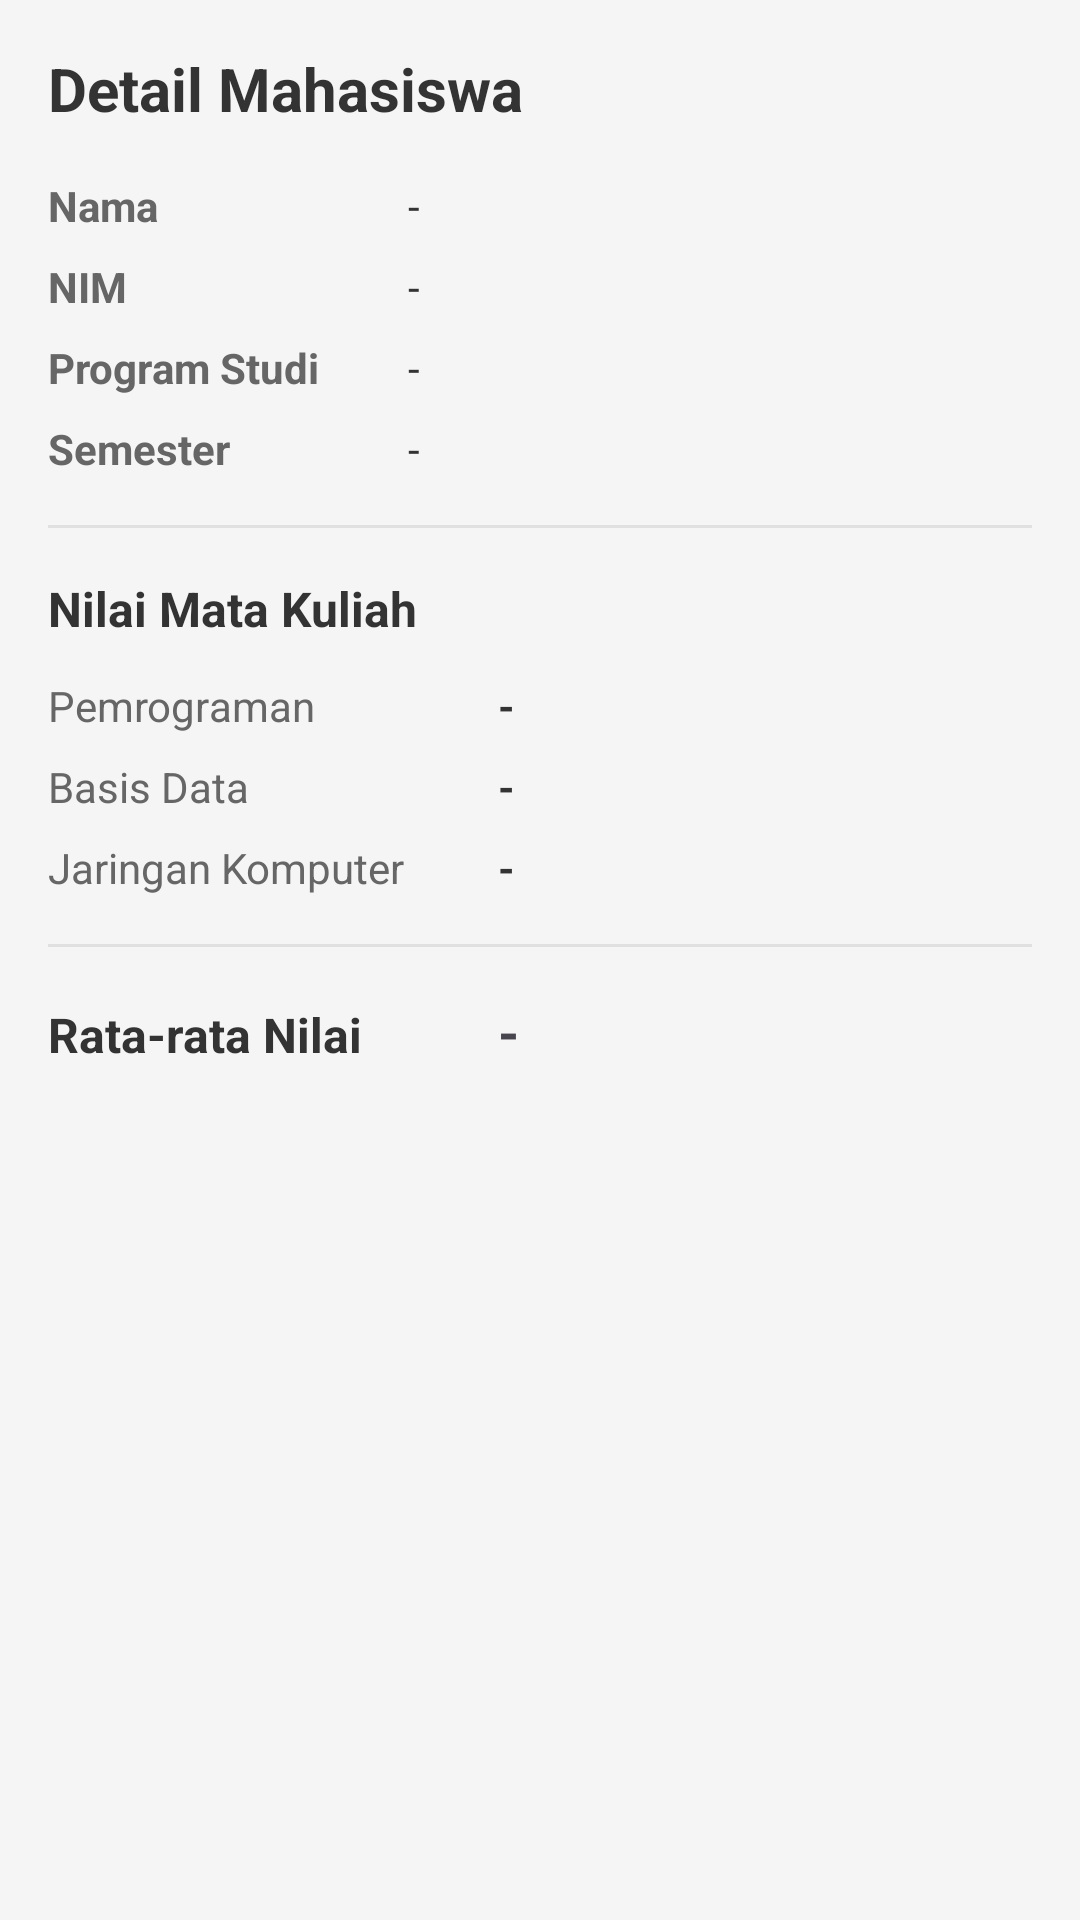

This screen was rendered from an Android layout file. Write that file and the resources it references.
<!-- AndroidManifest.xml: application theme Theme.Program_input_data -->
<!-- res/layout/dialog_detail_siswa.xml -->
<?xml version="1.0" encoding="utf-8"?>
<ScrollView xmlns:android="http://schemas.android.com/apk/res/android"
    android:layout_width="match_parent"
    android:layout_height="wrap_content"
    android:padding="16dp">

    <LinearLayout
        android:layout_width="match_parent"
        android:layout_height="wrap_content"
        android:orientation="vertical">

        <TextView
            android:layout_width="match_parent"
            android:layout_height="wrap_content"
            android:text="Detail Mahasiswa"
            android:textSize="20sp"
            android:textStyle="bold"
            android:textColor="#333333"
            android:layout_marginBottom="16dp" />

        <LinearLayout
            android:layout_width="match_parent"
            android:layout_height="wrap_content"
            android:orientation="horizontal"
            android:layout_marginBottom="8dp">

            <TextView
                android:layout_width="120dp"
                android:layout_height="wrap_content"
                android:text="Nama"
                android:textStyle="bold"
                android:textColor="#666666" />

            <TextView
                android:id="@+id/tvDetailNama"
                android:layout_width="0dp"
                android:layout_height="wrap_content"
                android:layout_weight="1"
                android:text="-"
                android:textColor="#333333" />

        </LinearLayout>

        <LinearLayout
            android:layout_width="match_parent"
            android:layout_height="wrap_content"
            android:orientation="horizontal"
            android:layout_marginBottom="8dp">

            <TextView
                android:layout_width="120dp"
                android:layout_height="wrap_content"
                android:text="NIM"
                android:textStyle="bold"
                android:textColor="#666666" />

            <TextView
                android:id="@+id/tvDetailNis"
                android:layout_width="0dp"
                android:layout_height="wrap_content"
                android:layout_weight="1"
                android:text="-"
                android:textColor="#333333" />

        </LinearLayout>

        <LinearLayout
            android:layout_width="match_parent"
            android:layout_height="wrap_content"
            android:orientation="horizontal"
            android:layout_marginBottom="8dp">

            <TextView
                android:layout_width="120dp"
                android:layout_height="wrap_content"
                android:text="Program Studi"
                android:textStyle="bold"
                android:textColor="#666666" />

            <TextView
                android:id="@+id/tvDetailKelas"
                android:layout_width="0dp"
                android:layout_height="wrap_content"
                android:layout_weight="1"
                android:text="-"
                android:textColor="#333333" />

        </LinearLayout>

        <LinearLayout
            android:layout_width="match_parent"
            android:layout_height="wrap_content"
            android:orientation="horizontal"
            android:layout_marginBottom="16dp">

            <TextView
                android:layout_width="120dp"
                android:layout_height="wrap_content"
                android:text="Semester"
                android:textStyle="bold"
                android:textColor="#666666" />

            <TextView
                android:id="@+id/tvDetailSemester"
                android:layout_width="0dp"
                android:layout_height="wrap_content"
                android:layout_weight="1"
                android:text="-"
                android:textColor="#333333" />

        </LinearLayout>

        <View
            android:layout_width="match_parent"
            android:layout_height="1dp"
            android:background="#E0E0E0"
            android:layout_marginBottom="16dp" />

        <TextView
            android:layout_width="match_parent"
            android:layout_height="wrap_content"
            android:text="Nilai Mata Kuliah"
            android:textSize="16sp"
            android:textStyle="bold"
            android:textColor="#333333"
            android:layout_marginBottom="12dp" />

        <LinearLayout
            android:layout_width="match_parent"
            android:layout_height="wrap_content"
            android:orientation="horizontal"
            android:layout_marginBottom="8dp">

            <TextView
                android:layout_width="150dp"
                android:layout_height="wrap_content"
                android:text="Pemrograman"
                android:textColor="#666666" />

            <TextView
                android:id="@+id/tvDetailNilaiMtk"
                android:layout_width="0dp"
                android:layout_height="wrap_content"
                android:layout_weight="1"
                android:text="-"
                android:textColor="#333333"
                android:textStyle="bold" />

        </LinearLayout>

        <LinearLayout
            android:layout_width="match_parent"
            android:layout_height="wrap_content"
            android:orientation="horizontal"
            android:layout_marginBottom="8dp">

            <TextView
                android:layout_width="150dp"
                android:layout_height="wrap_content"
                android:text="Basis Data"
                android:textColor="#666666" />

            <TextView
                android:id="@+id/tvDetailNilaiBind"
                android:layout_width="0dp"
                android:layout_height="wrap_content"
                android:layout_weight="1"
                android:text="-"
                android:textColor="#333333"
                android:textStyle="bold" />

        </LinearLayout>

        <LinearLayout
            android:layout_width="match_parent"
            android:layout_height="wrap_content"
            android:orientation="horizontal"
            android:layout_marginBottom="16dp">

            <TextView
                android:layout_width="150dp"
                android:layout_height="wrap_content"
                android:text="Jaringan Komputer"
                android:textColor="#666666" />

            <TextView
                android:id="@+id/tvDetailNilaiBing"
                android:layout_width="0dp"
                android:layout_height="wrap_content"
                android:layout_weight="1"
                android:text="-"
                android:textColor="#333333"
                android:textStyle="bold" />

        </LinearLayout>

        <View
            android:layout_width="match_parent"
            android:layout_height="1dp"
            android:background="#E0E0E0"
            android:layout_marginBottom="16dp" />

        <LinearLayout
            android:layout_width="match_parent"
            android:layout_height="wrap_content"
            android:orientation="horizontal">

            <TextView
                android:layout_width="150dp"
                android:layout_height="wrap_content"
                android:text="Rata-rata Nilai"
                android:textStyle="bold"
                android:textSize="16sp"
                android:textColor="#333333" />

            <TextView
                android:id="@+id/tvDetailRataRata"
                android:layout_width="0dp"
                android:layout_height="wrap_content"
                android:layout_weight="1"
                android:text="-"
                android:textSize="18sp"
                android:textStyle="bold" />

        </LinearLayout>

    </LinearLayout>

</ScrollView>
<!-- resources referenced by this layout -->
<resources>
  <style name="Theme.Program_input_data" parent="Base.Theme.Program_input_data" />
  <style name="Base.Theme.Program_input_data" parent="Theme.Material3.DayNight.NoActionBar">
          
          <item name="colorPrimary">@color/primary</item>
          <item name="colorPrimaryVariant">@color/primary_dark</item>
          <item name="colorOnPrimary">@color/white</item>
          
          
          <item name="colorSecondary">@color/accent</item>
          <item name="colorSecondaryVariant">@color/accent</item>
          <item name="colorOnSecondary">@color/white</item>
          
          
          <item name="android:statusBarColor">@color/primary_dark</item>
          
          
          <item name="android:windowBackground">@color/background</item>
      </style>
  <color name="primary">#2196F3</color>
  <color name="primary_dark">#1976D2</color>
  <color name="white">#FFFFFFFF</color>
  <color name="accent">#FF5722</color>
  <color name="background">#F5F5F5</color>
</resources>
